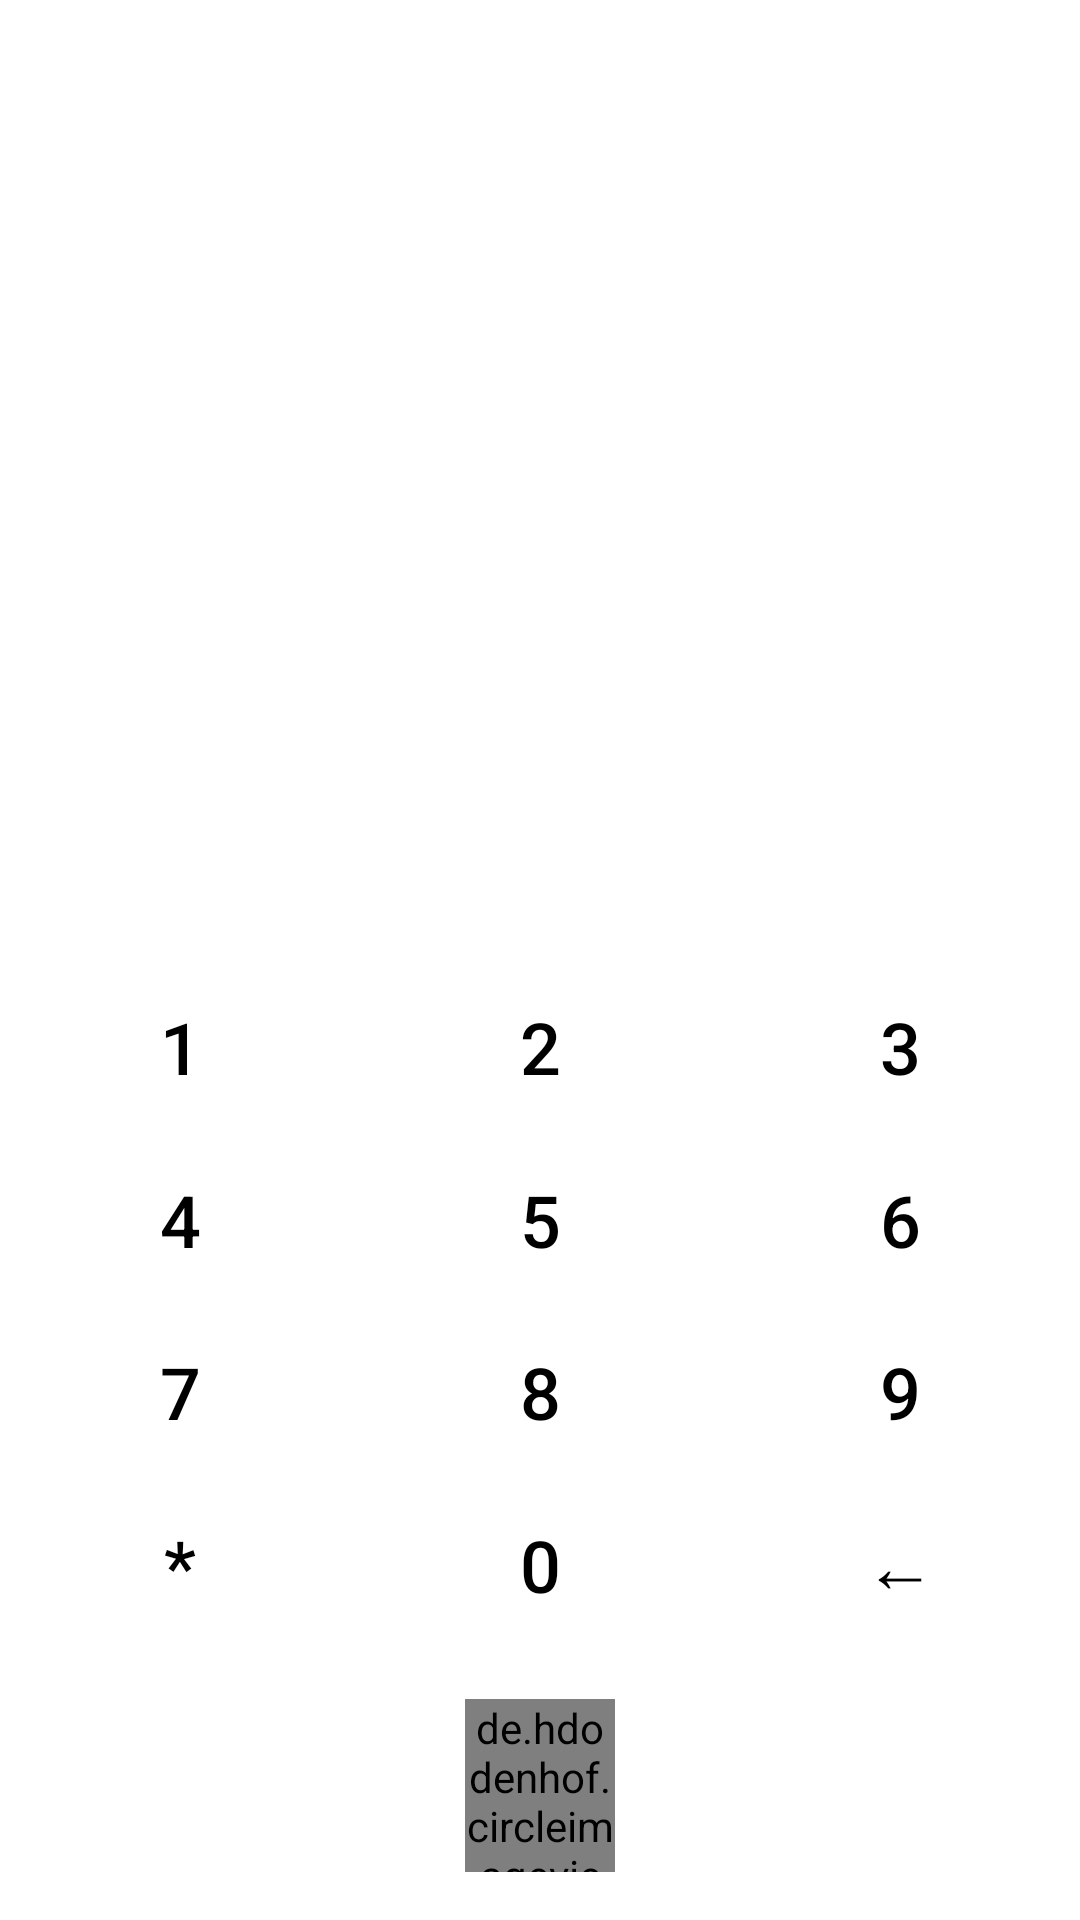

Reconstruct the res/layout file that produces this screen, plus the resources it refers to.
<!-- AndroidManifest.xml: application theme Theme.Critical_Task -->
<!-- res/layout/fragment_key.xml -->
<?xml version="1.0" encoding="utf-8"?>
<LinearLayout xmlns:android="http://schemas.android.com/apk/res/android"
    xmlns:app="http://schemas.android.com/apk/res-auto"
    xmlns:tools="http://schemas.android.com/tools"
    android:layout_width="match_parent"
    android:layout_height="match_parent"
    tools:context=".FragmentKey"
    android:orientation="vertical">

    <androidx.constraintlayout.widget.ConstraintLayout
        android:id="@+id/constraintLayout2"
        android:layout_width="match_parent"
        android:layout_height="match_parent"
        app:layout_constraintEnd_toEndOf="parent"
        app:layout_constraintStart_toStartOf="parent"
        app:layout_constraintTop_toTopOf="parent"
        android:layout_weight="1">

        <TextView
            android:id="@+id/txt"
            android:layout_width="wrap_content"
            android:layout_height="wrap_content"
            android:textSize="30sp"
            android:textStyle="bold"
            android:textColor="#000000"
            app:layout_constraintBottom_toBottomOf="parent"
            app:layout_constraintEnd_toEndOf="parent"
            app:layout_constraintStart_toStartOf="parent"
            app:layout_constraintTop_toTopOf="parent"/>
    </androidx.constraintlayout.widget.ConstraintLayout>

    <androidx.constraintlayout.widget.ConstraintLayout
        android:id="@+id/constraintLayout"
        android:layout_width="match_parent"
        android:layout_height="match_parent"
        app:layout_constraintBottom_toBottomOf="parent"
        app:layout_constraintEnd_toEndOf="parent"
        app:layout_constraintStart_toStartOf="parent"
        android:layout_weight="1">


        <de.hdodenhof.circleimageview.CircleImageView
            android:id="@+id/call"
            android:layout_width="50dp"
            android:layout_height="0dp"
            android:layout_marginTop="16dp"
            android:layout_marginBottom="16dp"
            android:src="@drawable/ic_call"
            app:civ_circle_background_color="#2196F3"
            app:layout_constraintBottom_toBottomOf="parent"
            app:layout_constraintEnd_toEndOf="parent"
            app:layout_constraintStart_toStartOf="parent"
            app:layout_constraintTop_toBottomOf="@+id/button" />

        <Button
            android:id="@+id/button9"
            android:layout_width="0dp"
            android:layout_height="0dp"
            android:background="#00ff0000"
            android:text="9"
            android:textAllCaps="false"
            android:textColor="@color/black"
            android:textSize="24sp"
            app:layout_constraintBottom_toTopOf="@+id/buttonback"
            app:layout_constraintEnd_toEndOf="parent"
            app:layout_constraintHorizontal_bias="0.5"
            app:layout_constraintStart_toEndOf="@+id/button8"
            app:layout_constraintTop_toBottomOf="@+id/button6" />

        <Button
            android:id="@+id/button"
            android:layout_width="0dp"
            android:layout_height="0dp"
            android:background="#00ff0000"
            android:text="0"
            android:textAllCaps="false"
            android:textColor="@color/black"
            android:textSize="24sp"
            app:layout_constraintBottom_toTopOf="@+id/call"
            app:layout_constraintEnd_toStartOf="@+id/buttonback"
            app:layout_constraintHorizontal_bias="0.5"
            app:layout_constraintStart_toEndOf="@+id/buttonpnd"
            app:layout_constraintTop_toBottomOf="@+id/button8" />

        <Button
            android:id="@+id/button8"
            android:layout_width="0dp"
            android:layout_height="0dp"
            android:background="#00ff0000"
            android:text="8"
            android:textAllCaps="false"
            android:textColor="@color/black"
            android:textSize="24sp"
            app:layout_constraintBottom_toTopOf="@+id/button"
            app:layout_constraintEnd_toStartOf="@+id/button9"
            app:layout_constraintHorizontal_bias="0.5"
            app:layout_constraintStart_toEndOf="@+id/button7"
            app:layout_constraintTop_toBottomOf="@+id/button5" />

        <Button
            android:id="@+id/button4"
            android:layout_width="0dp"
            android:layout_height="0dp"
            android:background="#00ff0000"
            android:text="4"
            android:textAllCaps="false"
            android:textColor="@color/black"
            android:textSize="24sp"
            app:layout_constraintBottom_toTopOf="@+id/button7"
            app:layout_constraintEnd_toStartOf="@+id/button5"
            app:layout_constraintHorizontal_bias="0.5"
            app:layout_constraintStart_toStartOf="parent"
            app:layout_constraintTop_toBottomOf="@+id/button1" />

        <Button
            android:id="@+id/button1"
            android:layout_width="0dp"
            android:layout_height="0dp"
            android:background="#00ff0000"
            android:text="1"
            android:textAllCaps="false"
            android:textColor="@color/black"
            android:textSize="24sp"
            app:layout_constraintBottom_toTopOf="@+id/button4"
            app:layout_constraintEnd_toStartOf="@+id/button2"
            app:layout_constraintHorizontal_bias="0.5"
            app:layout_constraintStart_toStartOf="parent"
            app:layout_constraintTop_toTopOf="parent" />

        <Button
            android:id="@+id/button7"
            android:layout_width="0dp"
            android:layout_height="0dp"
            android:background="#00ff0000"
            android:text="7"
            android:textAllCaps="false"
            android:textColor="@color/black"
            android:textSize="24sp"
            app:layout_constraintBottom_toTopOf="@+id/buttonpnd"
            app:layout_constraintEnd_toStartOf="@+id/button8"
            app:layout_constraintHorizontal_bias="0.5"
            app:layout_constraintStart_toStartOf="parent"
            app:layout_constraintTop_toBottomOf="@+id/button4" />

        <Button
            android:id="@+id/button2"
            android:layout_width="0dp"
            android:layout_height="0dp"
            android:background="#00ff0000"
            android:text="2"
            android:textAllCaps="false"
            android:textColor="@color/black"
            android:textSize="24sp"
            app:layout_constraintBottom_toTopOf="@+id/button5"
            app:layout_constraintEnd_toStartOf="@+id/button3"
            app:layout_constraintHorizontal_bias="0.5"
            app:layout_constraintStart_toEndOf="@+id/button1"
            app:layout_constraintTop_toTopOf="parent" />

        <Button
            android:id="@+id/button6"
            android:layout_width="0dp"
            android:layout_height="0dp"
            android:background="#00ff0000"
            android:text="6"
            android:textAllCaps="false"
            android:textColor="@color/black"
            android:textSize="24sp"
            app:layout_constraintBottom_toTopOf="@+id/button9"
            app:layout_constraintEnd_toEndOf="parent"
            app:layout_constraintHorizontal_bias="0.5"
            app:layout_constraintStart_toEndOf="@+id/button5"
            app:layout_constraintTop_toBottomOf="@+id/button3" />

        <Button
            android:id="@+id/button3"
            android:layout_width="0dp"
            android:layout_height="0dp"
            android:background="#00ff0000"
            android:text="3"
            android:textAllCaps="false"
            android:textColor="@color/black"
            android:textSize="24sp"
            app:layout_constraintBottom_toTopOf="@+id/button6"
            app:layout_constraintEnd_toEndOf="parent"
            app:layout_constraintHorizontal_bias="0.5"
            app:layout_constraintStart_toEndOf="@+id/button2"
            app:layout_constraintTop_toTopOf="parent" />

        <Button
            android:id="@+id/buttonback"
            android:layout_width="0dp"
            android:layout_height="0dp"
            android:layout_marginBottom="16dp"
            android:background="#00ff0000"
            android:text="←"
            android:textAllCaps="false"
            android:textColor="@color/black"
            android:textSize="24sp"
            app:layout_constraintBottom_toTopOf="@+id/call"
            app:layout_constraintEnd_toEndOf="parent"
            app:layout_constraintHorizontal_bias="0.5"
            app:layout_constraintStart_toEndOf="@+id/button"
            app:layout_constraintTop_toBottomOf="@+id/button9" />

        <Button
            android:id="@+id/button5"
            android:layout_width="0dp"
            android:layout_height="0dp"
            android:background="#00ff0000"
            android:text="5"
            android:textAllCaps="false"
            android:textColor="@color/black"
            android:textSize="24sp"
            app:layout_constraintBottom_toTopOf="@+id/button8"
            app:layout_constraintEnd_toStartOf="@+id/button6"
            app:layout_constraintHorizontal_bias="0.5"
            app:layout_constraintStart_toEndOf="@+id/button4"
            app:layout_constraintTop_toBottomOf="@+id/button2" />

        <Button
            android:id="@+id/buttonpnd"
            android:layout_width="0dp"
            android:layout_height="0dp"
            android:layout_marginBottom="16dp"
            android:background="#00ff0000"
            android:text="*"
            android:textAllCaps="false"
            android:textColor="@color/black"
            android:textSize="24sp"
            app:layout_constraintBottom_toTopOf="@+id/call"
            app:layout_constraintEnd_toStartOf="@+id/button"
            app:layout_constraintHorizontal_bias="0.5"
            app:layout_constraintStart_toStartOf="parent"
            app:layout_constraintTop_toBottomOf="@+id/button7" />

    </androidx.constraintlayout.widget.ConstraintLayout>




</LinearLayout>
<!-- resources referenced by this layout -->
<resources>
  <color name="black">#FF000000</color>
  <style name="Theme.Critical_Task" parent="Theme.MaterialComponents.DayNight.NoActionBar">
          
          <item name="colorPrimary">#4CAF50</item>
          <item name="colorPrimaryVariant">#FF9800</item>
          <item name="colorOnPrimary">@color/white</item>
          
          <item name="colorSecondary">@color/teal_200</item>
          <item name="colorSecondaryVariant">@color/teal_700</item>
          <item name="colorOnSecondary">@color/black</item>
          
          <item name="android:statusBarColor" tools:targetApi="l">?attr/colorPrimaryVariant</item>
          
      </style>
  <color name="white">#FFFFFFFF</color>
  <color name="teal_200">#FF03DAC5</color>
  <color name="teal_700">#FF018786</color>
</resources>
